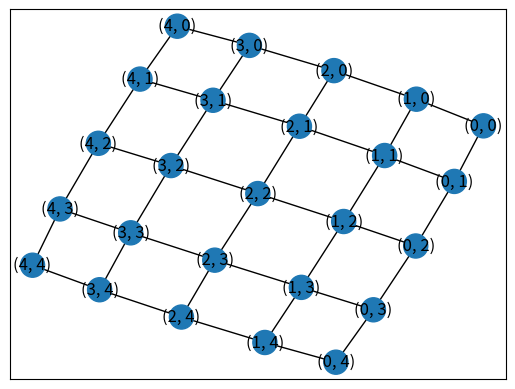

Write the Python code that produced this figure.
"""
======================
Read and write graphs.
======================

Read and write graphs.
"""

import matplotlib.pyplot as plt
import networkx as nx

G = nx.grid_2d_graph(5, 5)  # 5x5 grid

# print the adjacency list
for line in nx.generate_adjlist(G):
    print(line)
# write edgelist to grid.edgelist
nx.write_edgelist(G, path="grid.edgelist", delimiter=":")
# read edgelist from grid.edgelist
H = nx.read_edgelist(path="grid.edgelist", delimiter=":")

pos = nx.spring_layout(H, seed=200)
nx.set_node_attributes(H, pos, name="pos")
nx.display(H, node_label=True)
plt.show()
